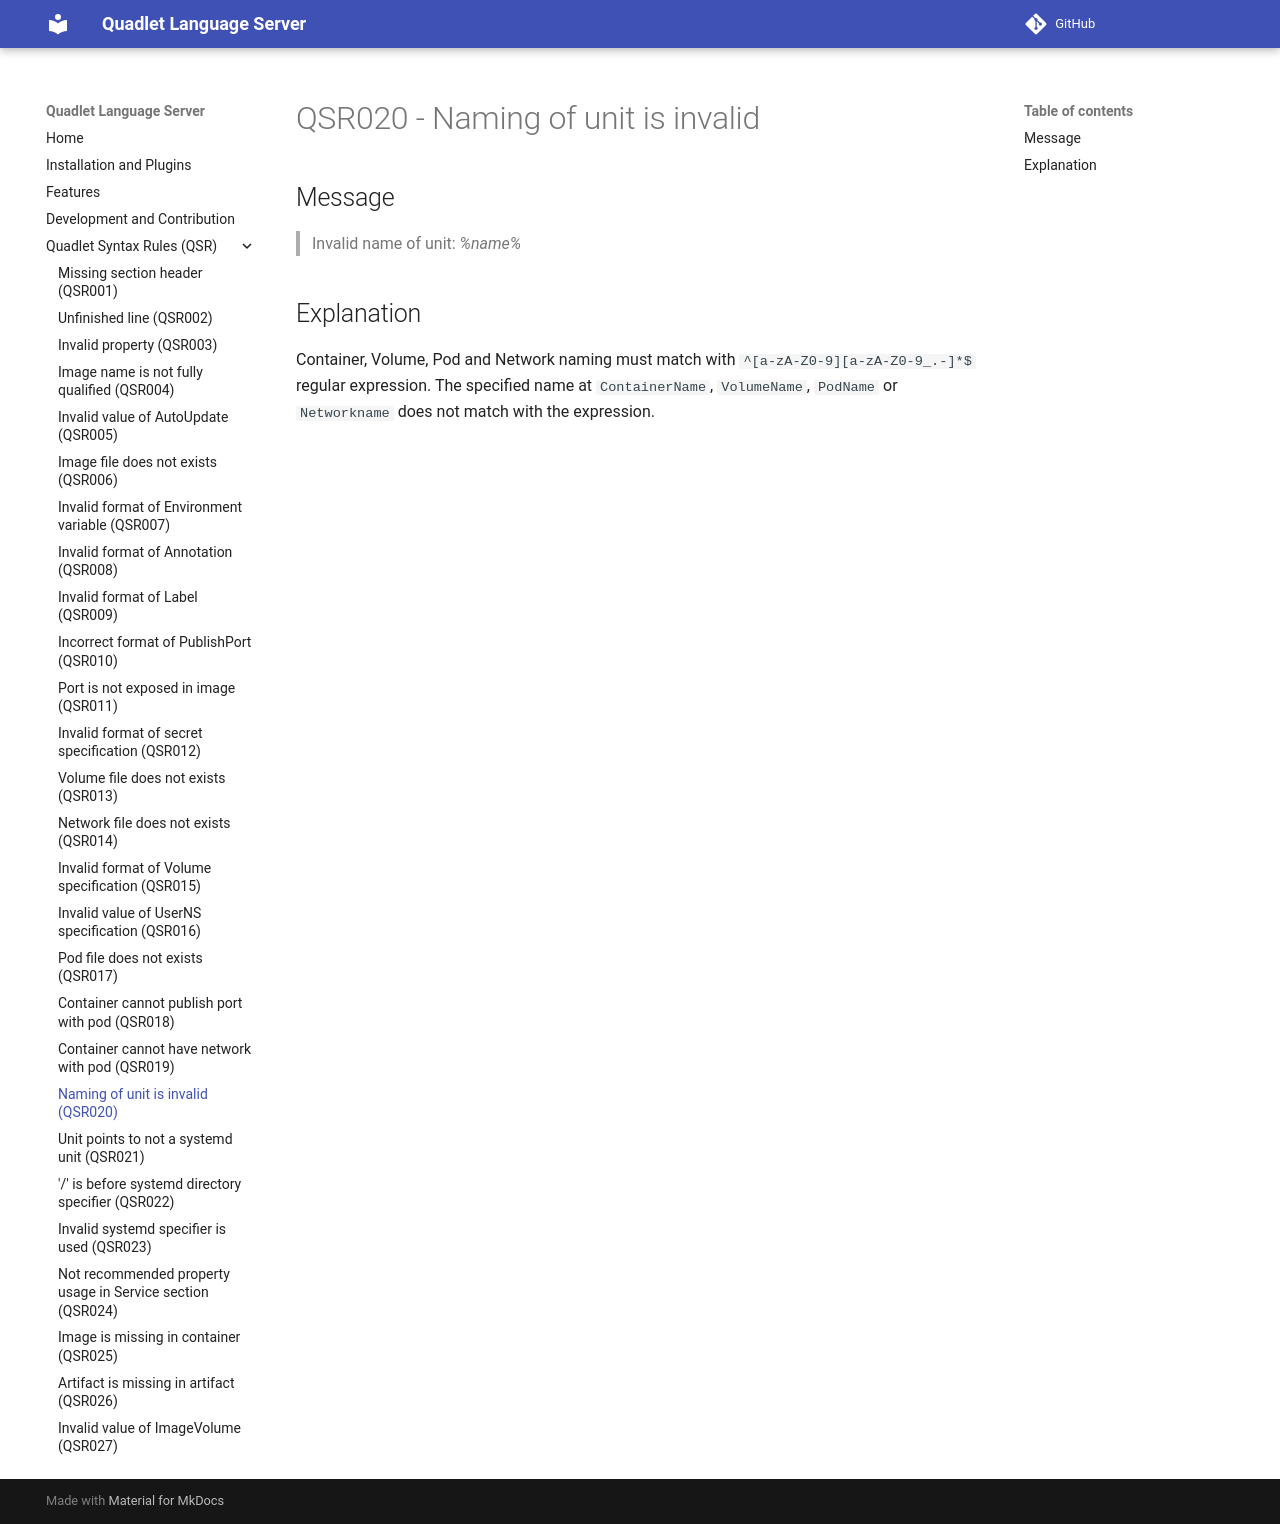

repository: onlyati/quadlet-lsp · page: QSR020/index.html · generator: mkdocs

# QSR020 - Naming of unit is invalid

## Message

> Invalid name of unit: _%name%_

## Explanation

Container, Volume, Pod and Network naming must match with
`^[a-zA-Z0-9][a-zA-Z0-9_.-]*$` regular expression. The specified name at
`ContainerName`, `VolumeName`, `PodName` or `Networkname` does not match with
the expression.
